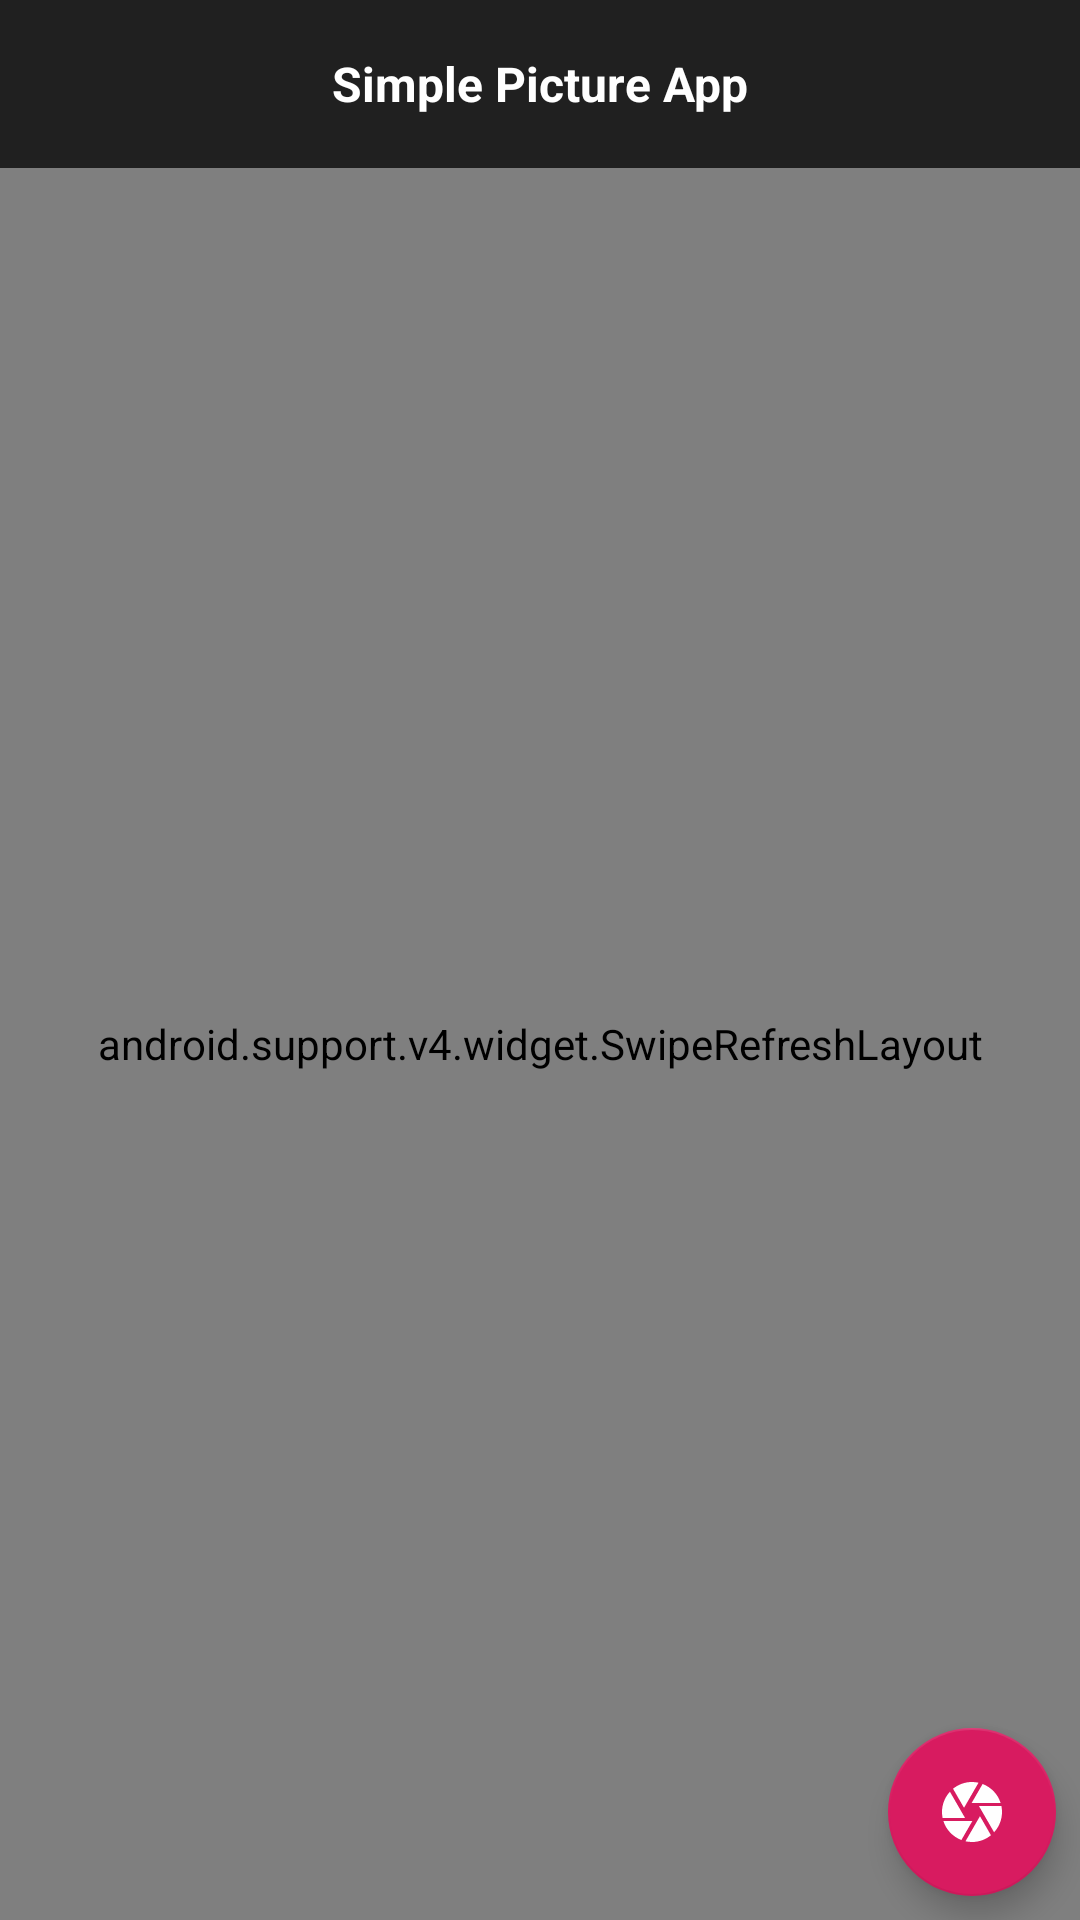

The Android layout XML behind this screen, and the referenced resources:
<!-- AndroidManifest.xml: application theme AppTheme -->
<!-- res/layout/activity_main.xml -->
<?xml version="1.0" encoding="utf-8"?>
<RelativeLayout xmlns:android="http://schemas.android.com/apk/res/android"
    xmlns:app="http://schemas.android.com/apk/res-auto"
    xmlns:tools="http://schemas.android.com/tools"
    android:layout_width="match_parent"
    android:layout_height="match_parent"
    tools:context=".ui.MainActivity">

    <android.support.v7.widget.Toolbar
        android:id="@+id/toolbar"
        android:layout_width="match_parent"
        android:layout_height="?attr/actionBarSize"
        android:background="?attr/colorPrimary"
        android:gravity="center"

        app:titleTextColor="@color/white">



        <TextView
            android:id="@+id/toolbar_title"
            android:layout_width="wrap_content"
            android:layout_height="wrap_content"
            android:layout_gravity="center"
            android:text="@string/app_name"
            android:textColor="@color/white"
            android:textSize="@dimen/text_16sp"
            android:textStyle="bold" />



    </android.support.v7.widget.Toolbar>

    <android.support.v4.widget.SwipeRefreshLayout
        xmlns:android="http://schemas.android.com/apk/res/android"
        android:id="@+id/swiperefresh"
        android:layout_below = "@id/toolbar"

        android:layout_width="match_parent"
        android:layout_height="match_parent">

    <android.support.v7.widget.RecyclerView
        android:layout_width="match_parent"
        android:layout_height="match_parent"
        android:visibility="visible"
        android:id="@+id/images_rv">
    </android.support.v7.widget.RecyclerView>

    </android.support.v4.widget.SwipeRefreshLayout>

    <android.support.design.widget.FloatingActionButton
        android:id="@+id/fab"
        android:layout_width="wrap_content"
        android:layout_height="wrap_content"
        android:layout_alignParentBottom="true"
        android:layout_alignParentRight="true"
        android:layout_marginBottom="8dp"
        android:layout_marginRight="8dp"
        android:padding="5dp"
        android:src="@drawable/ic_camera_white_50dp"
        />
</RelativeLayout>
<!-- resources referenced by this layout -->
<resources>
  <color name="white">#ffffff</color>
  <dimen name="text_16sp">16dp</dimen>
  <!-- drawable ic_camera_white_50dp (drawable) -->
  <vector android:height="50dp"
      android:tint="#FFFFFF"
      android:viewportHeight="24.0"
      android:viewportWidth="24.0"
      android:width="50dp"
      xmlns:android="http://schemas.android.com/apk/res/android">
      <path android:fillColor="#FF000000"
          android:pathData="M9.4,10.5l4.77,-8.26C13.47,2.09 12.75,2 12,2c-2.4,0 -4.6,0.85 -6.32,2.25l3.66,6.35 0.06,-0.1zM21.54,9c-0.92,-2.92 -3.15,-5.26 -6,-6.34L11.88,9h9.66zM21.8,10h-7.49l0.29,0.5 4.76,8.25C21,16.97 22,14.61 22,12c0,-0.69 -0.07,-1.35 -0.2,-2zM8.54,12l-3.9,-6.75C3.01,7.03 2,9.39 2,12c0,0.69 0.07,1.35 0.2,2h7.49l-1.15,-2zM2.46,15c0.92,2.92 3.15,5.26 6,6.34L12.12,15L2.46,15zM13.73,15l-3.9,6.76c0.7,0.15 1.42,0.24 2.17,0.24 2.4,0 4.6,-0.85 6.32,-2.25l-3.66,-6.35 -0.93,1.6z"/>
  </vector>
  <string name="app_name">Simple Picture App</string>
  <style name="AppTheme" parent="Theme.AppCompat.Light.DarkActionBar">
      
      <item name="colorPrimary">@color/colorPrimary</item>
      <item name="colorPrimaryDark">@color/colorPrimaryDark</item>
      <item name="colorAccent">@color/colorAccent</item>
  
      <item name="windowActionBar">false</item>
      <item name="windowNoTitle">true</item>
  </style>
  <color name="colorPrimary">#202020</color>
  <color name="colorPrimaryDark">#0b0b0b</color>
  <color name="colorAccent">#D81B60</color>
</resources>
